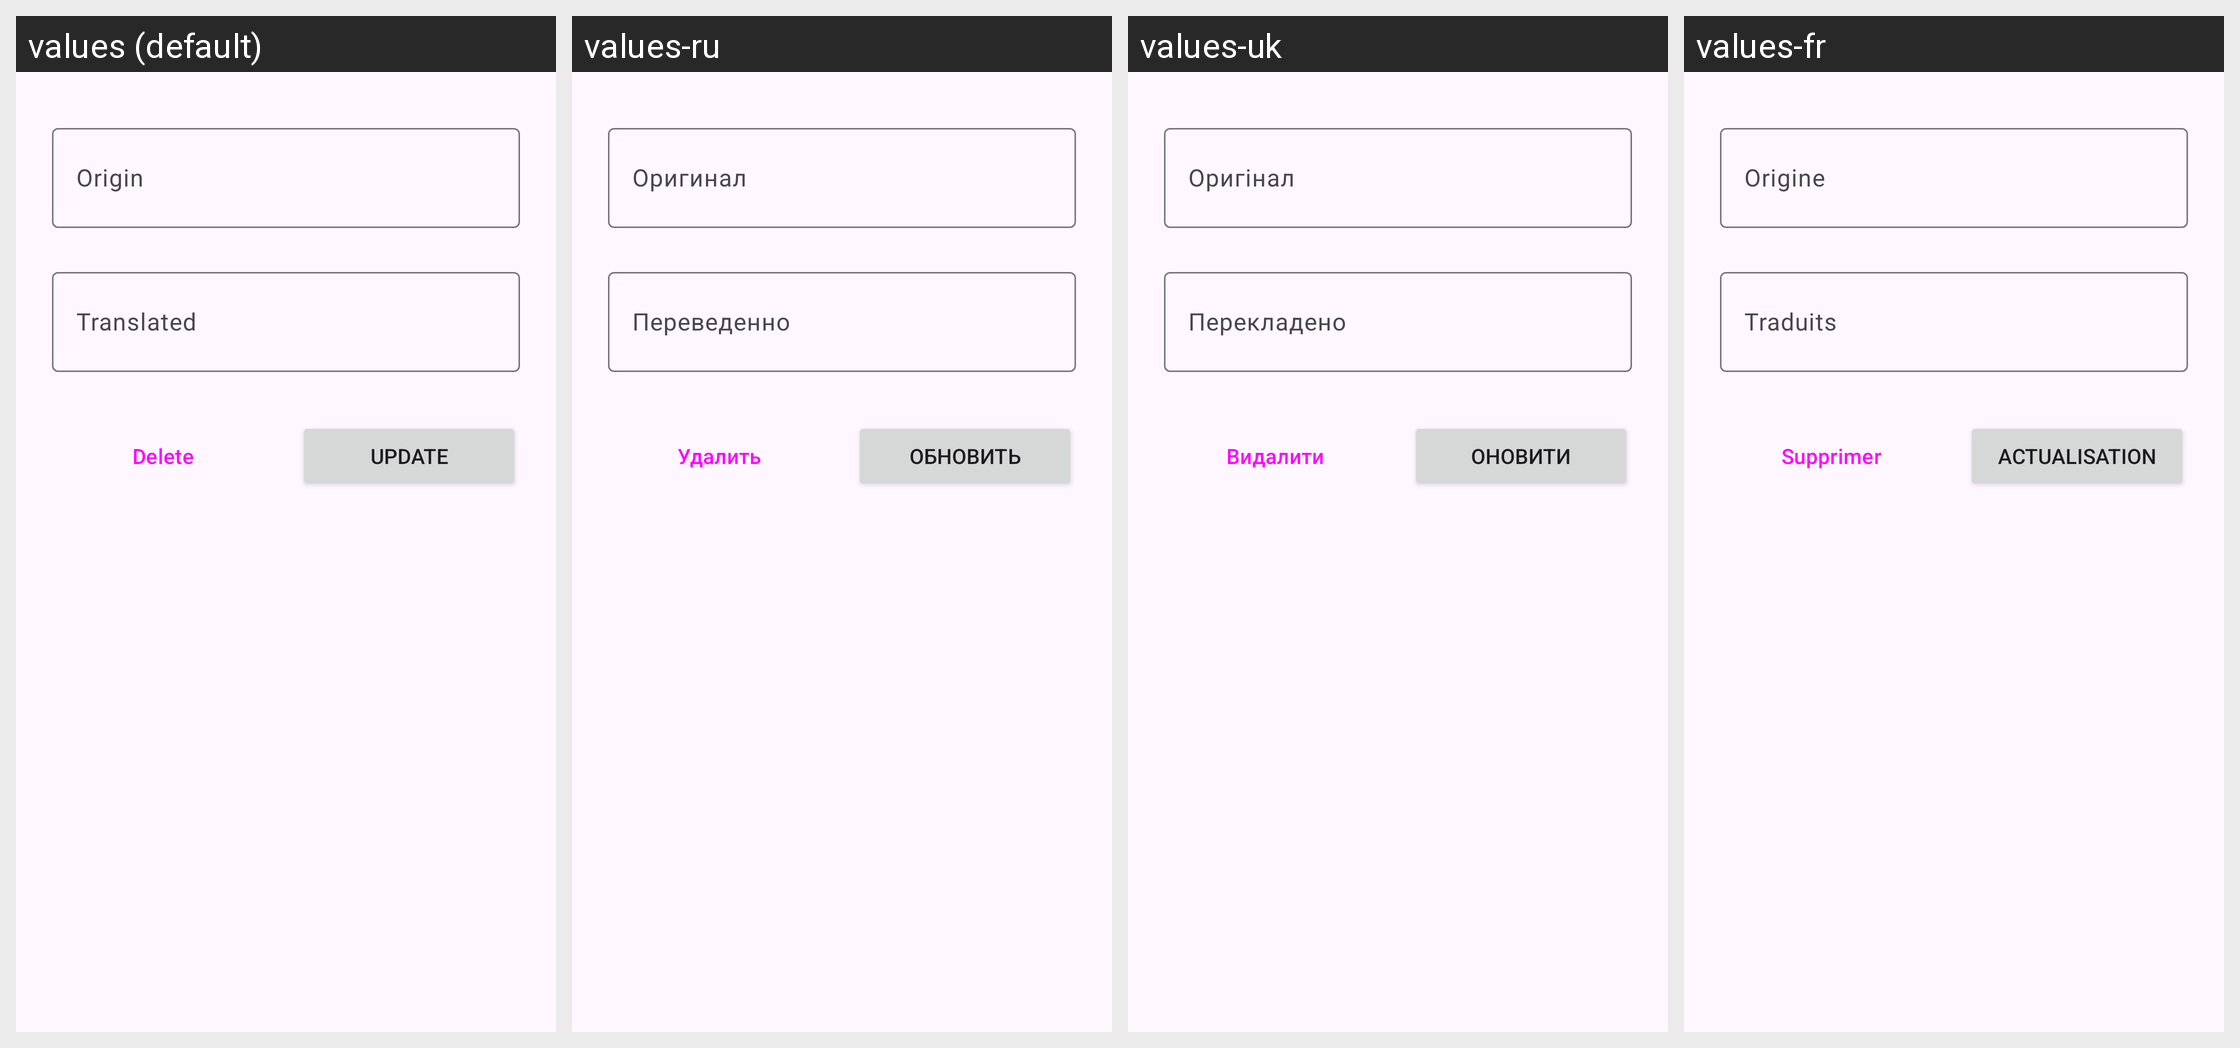

Locale-by-locale string values for the Android screen shown in this grid:
Android screen res/layout/activity_update_words.xml rendered under 4 locales, left to right: values (default), values-ru, values-uk, values-fr. Device: Nexus 5 (rendered at 1080×1920; each locale shown at half size, 540×960, under a caption strip naming it); theme Theme.Cards.
Other locales in the repository, not shown: values-de, values-es.
Strings drawn on this screen, with the default value and each locale's value (text and hints the layout hard-codes, and strings that could not be matched under every locale, appear in the picture but are not listed):

origin
  values: Origin
  values-ru: Оригинал
  values-uk: Оригінал
  values-fr: Origine

translated
  values: Translated
  values-ru: Переведенно
  values-uk: Перекладено
  values-fr: Traduits

update
  values: Update
  values-ru: Обновить
  values-uk: Оновити
  values-fr: Actualisation

delete
  values: Delete
  values-ru: Удалить
  values-uk: Видалити
  values-fr: Supprimer
